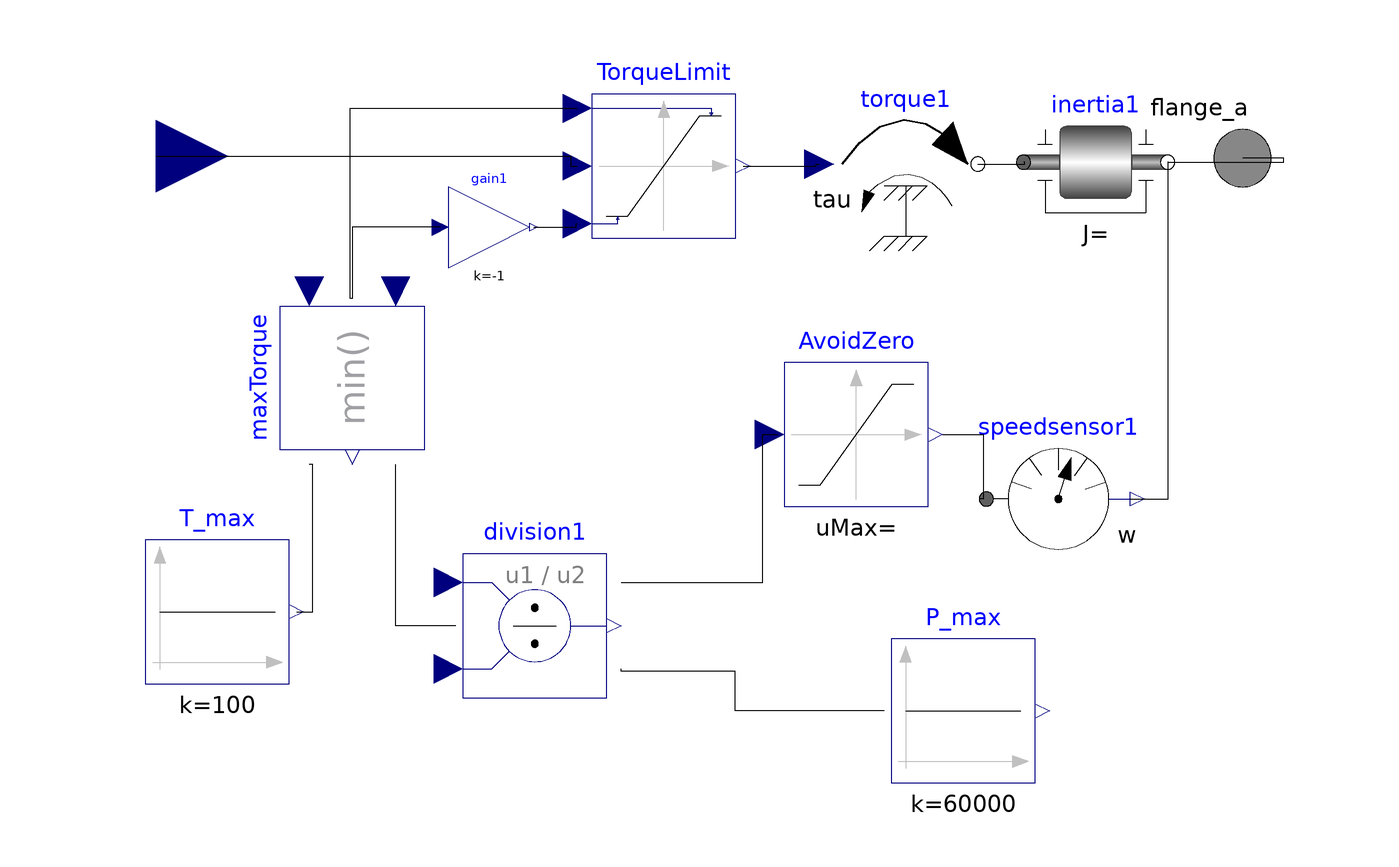

Above is the diagram view of the following Modelica model: its components placed by their Placement annotations and its connect equations drawn as lines.

model ElectricMotorSchematic
  annotation(Diagram(), Icon(graphics = {Text(rotation = 0, lineColor = {0,0,255}, fillColor = {0,0,255}, pattern = LinePattern.Solid, fillPattern = FillPattern.None, lineThickness = 0.25, extent = {{-67.5969,48.3721},{67.5969,-45.2713}}, textString = "E-Motor"),Rectangle(rotation = 0, lineColor = {0,0,255}, fillColor = {0,0,255}, pattern = LinePattern.Solid, fillPattern = FillPattern.None, lineThickness = 0.25, extent = {{-92.093,59.2248},{72.6001,-51.2131}}),Rectangle(rotation = 0, lineColor = {0,0,255}, fillColor = {0,0,255}, pattern = LinePattern.Solid, fillPattern = FillPattern.None, lineThickness = 0.25, extent = {{68.9461,73.2286},{105.845,51.2131}}),Line(points = {{-49.6124,91.1628},{-40,72.5581},{-22.0155,77.8295},{-12.7132,61.7054},{-13.3333,73.4884},{-24.186,66.9767},{-13.3333,63.2558}}, rotation = 0, color = {0,0,255}, pattern = LinePattern.Solid, thickness = 0.25)}), experiment(StartTime = 0.0, StopTime = 1.0, Tolerance = 0.000001));
  Modelica.Mechanics.Rotational.Components.Inertia inertia1 annotation(Placement(visible = true, transformation(origin = {66.6667,10.8528}, extent = {{-12,-12},{12,12}}, rotation = 0)));
  Modelica.Mechanics.Rotational.Sources.Torque torque1 annotation(Placement(visible = true, transformation(origin = {35.0388,10.5426}, extent = {{-12,-12},{12,12}}, rotation = 0)));
  Modelica.Blocks.Nonlinear.VariableLimiter TorqueLimit annotation(Placement(visible = true, transformation(origin = {-5.27132,10.2326}, extent = {{-12,-12},{12,12}}, rotation = 0)));
  Modelica.Blocks.Sources.Constant P_max(k = 60000) annotation(Placement(visible = true, transformation(origin = {44.6281,-80.6612}, extent = {{12,12},{-12,-12}}, rotation = -180)));
  Modelica.Blocks.Sources.Constant T_max(k = 100) annotation(Placement(visible = true, transformation(origin = {-79.6694,-64.1322}, extent = {{-12,-12},{12,12}}, rotation = 0)));
  Modelica.Blocks.Interfaces.RealInput u annotation(Placement(visible = true, transformation(origin = {-89.9174,11.9008}, extent = {{-12,-12},{12,12}}, rotation = 0), iconTransformation(origin = {-89.9174,11.9008}, extent = {{-12,-12},{12,12}}, rotation = 0)));
  Modelica.Blocks.Math.Gain gain1(k = -1) annotation(Placement(visible = true, transformation(origin = {-34.3802,0}, extent = {{-6.77369,-6.77369},{6.77369,6.77369}}, rotation = 0)));
  Modelica.Blocks.Math.Min maxTorque annotation(Placement(visible = true, transformation(origin = {-57.1901,-25.124}, extent = {{12,-12},{-12,12}}, rotation = -270)));
  Modelica.Mechanics.Rotational.Interfaces.Flange_a flange_a annotation(Placement(visible = true, transformation(origin = {91.1712,11.5315}, extent = {{-12,-12},{12,12}}, rotation = 0), iconTransformation(origin = {91.1712,11.5315}, extent = {{-12,-12},{12,12}}, rotation = 0)));
  Modelica.Mechanics.Rotational.Sensors.SpeedSensor speedsensor1 annotation(Placement(visible = true, transformation(origin = {60.4826,-45.3137}, extent = {{12,12},{-12,-12}}, rotation = -180)));
  Modelica.Blocks.Math.Division division1 annotation(Placement(visible = true, transformation(origin = {-26.7779,-66.4463}, extent = {{12,12},{-12,-12}}, rotation = -180)));
  Modelica.Blocks.Nonlinear.Limiter AvoidZero(uMin = 1) annotation(Placement(visible = true, transformation(origin = {26.7913,-34.5794}, extent = {{12,12},{-12,-12}}, rotation = -180)));
equation
  connect(AvoidZero.u,speedsensor1.w) annotation(Line(points = {{41.1913,-34.5794},{47.9751,-34.5794},{47.9751,-45.3137},{47.2826,-45.3137}}));
  connect(division1.u2,AvoidZero.y) annotation(Line(points = {{-12.3779,-59.2463},{11.215,-59.2463},{11.215,-34.5794},{13.5913,-34.5794}}));
  connect(P_max.y,division1.u1) annotation(Line(points = {{31.4281,-80.6612},{6.61157,-80.6612},{6.61157,-74.0496},{-12.3779,-74.0496},{-12.3779,-73.6463}}));
  connect(division1.y,maxTorque.u2) annotation(Line(points = {{-39.9779,-66.4463},{-50,-66.4463},{-50,-39.524},{-49.9901,-39.524}}));
  connect(speedsensor1.flange,inertia1.flange_b) annotation(Line(points = {{72.4826,-45.3137},{78.7597,-45.3137},{78.7597,10.8528},{78.6667,10.8528}}));
  connect(inertia1.flange_b,flange_a) annotation(Line(points = {{78.6667,10.8528},{98.018,10.8528},{98.018,11.5315},{91.1712,11.5315}}));
  connect(gain1.y,TorqueLimit.limit2) annotation(Line(points = {{-26.9291,0},{-19.8347,0},{-19.8347,0.6326},{-19.6713,0.6326}}));
  connect(gain1.u,maxTorque.y) annotation(Line(points = {{-42.5086,0},{-57.1901,0},{-57.1901,-11.924},{-57.1901,-11.924}}));
  connect(maxTorque.y,TorqueLimit.limit1) annotation(Line(points = {{-57.1901,-11.924},{-57.5207,-11.924},{-57.5207,19.8347},{-19.6713,19.8347},{-19.6713,19.8326}}));
  connect(T_max.y,maxTorque.u1) annotation(Line(points = {{-66.4694,-64.1322},{-63.8017,-64.1322},{-63.8017,-39.524},{-64.3901,-39.524}}));
  connect(u,TorqueLimit.u) annotation(Line(points = {{-89.9174,11.9008},{-20.8264,11.9008},{-20.8264,10.2326},{-19.6713,10.2326}}));
  connect(TorqueLimit.y,torque1.tau) annotation(Line(points = {{7.92868,10.2326},{20.1653,10.2326},{20.1653,10.5426},{20.6388,10.5426}}));
  connect(torque1.flange,inertia1.flange_a) annotation(Line(points = {{47.0388,10.5426},{54.8837,10.5426},{54.8837,10.8528},{54.6667,10.8528}}));
end ElectricMotorSchematic;